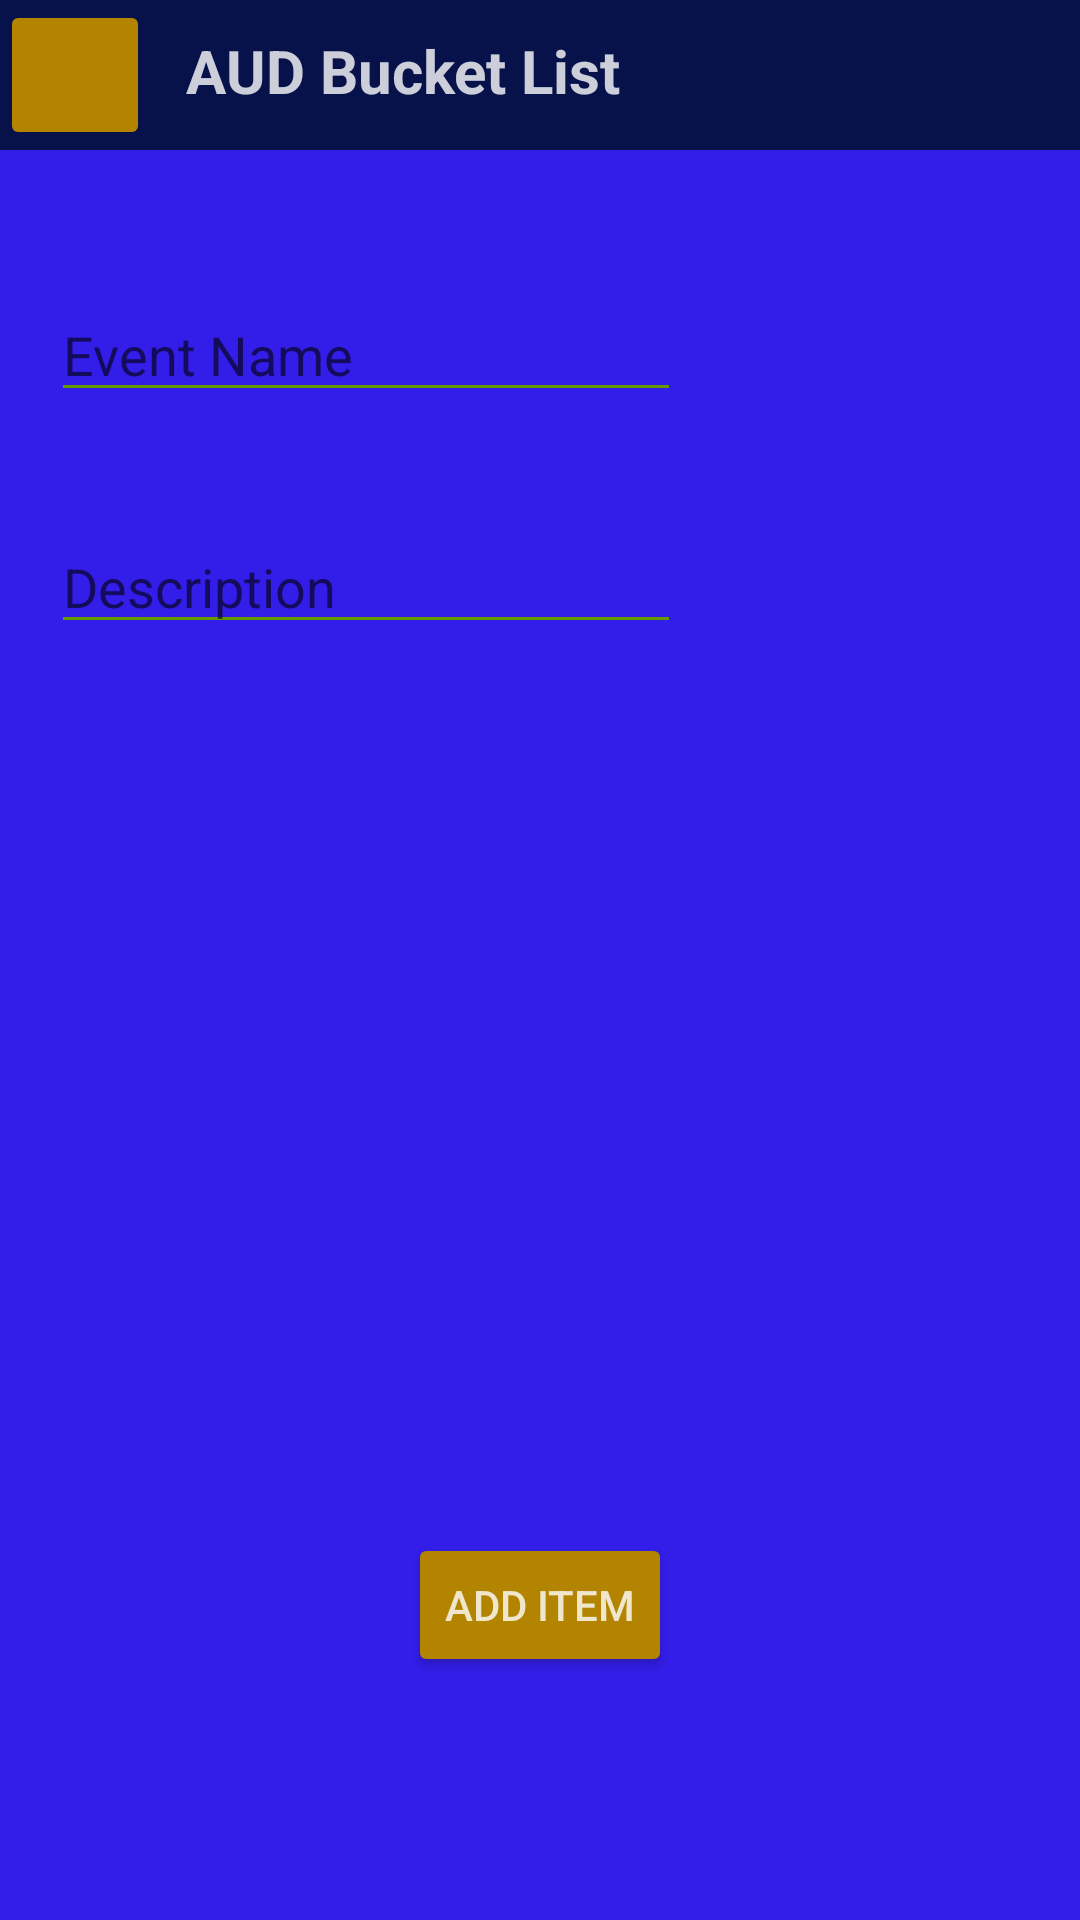

Android layout source for this screen:
<!-- AndroidManifest.xml: application theme AppTheme -->
<!-- res/layout/activity_add_item.xml -->
<?xml version="1.0" encoding="utf-8"?>
<android.support.constraint.ConstraintLayout
    xmlns:android="http://schemas.android.com/apk/res/android"
    xmlns:app="http://schemas.android.com/apk/res-auto"
    xmlns:tools="http://schemas.android.com/tools"
    android:layout_width="match_parent"
    android:layout_height="match_parent"
    tools:context="com.example.akhmet.audbucketlist.AddItem">

    <RelativeLayout
        android:layout_width="0dp"
        android:layout_height="0dp"
        app:layout_constraintBottom_toBottomOf="parent"
        app:layout_constraintEnd_toEndOf="parent"
        app:layout_constraintStart_toStartOf="parent"
        app:layout_constraintTop_toTopOf="parent">

        <android.support.v7.widget.Toolbar
            android:id="@+id/toolbar"
            android:layout_width="match_parent"
            android:layout_height="50dp"
            android:layout_alignParentLeft="true"
            android:layout_alignParentStart="true"
            android:layout_alignParentTop="true"
            android:background="?attr/colorPrimary"
            android:minHeight="?attr/actionBarSize"
            android:theme="?attr/actionBarTheme"/>

        <TextView
            android:id="@+id/textView"
            android:layout_width="wrap_content"
            android:layout_height="wrap_content"
            android:layout_alignTop="@+id/btnCancel"
            android:layout_marginLeft="12dp"
            android:layout_marginStart="12dp"
            android:layout_marginTop="10dp"
            android:layout_toEndOf="@+id/btnCancel"
            android:layout_toRightOf="@+id/btnCancel"
            android:fontFamily="sans-serif"
            android:text="@string/app_name"
            android:textAlignment="viewStart"
            android:layout_gravity="start"
            android:textColor="@color/statusBarColor"
            android:textSize="20sp"
            android:textStyle="bold"/>

        <ImageButton
            android:id="@+id/btnCancel"
            android:layout_width="50dp"
            android:layout_height="50dp"
            android:layout_alignBottom="@+id/toolbar"
            android:layout_alignParentLeft="true"
            android:layout_alignParentStart="true"
            android:src="@drawable/back"/>

        <EditText
            android:id="@+id/txtNewEvent"
            android:layout_width="wrap_content"
            android:layout_height="wrap_content"
            android:layout_alignParentLeft="true"
            android:layout_alignParentStart="true"
            android:layout_below="@+id/toolbar"
            android:layout_marginLeft="17dp"
            android:layout_marginStart="17dp"
            android:layout_marginTop="46dp"
            android:ems="10"
            android:hint="Event Name"
            android:inputType="textPersonName"
            android:singleLine="false"/>

        <EditText
            android:id="@+id/txtNewDescription"
            android:layout_width="wrap_content"
            android:layout_height="wrap_content"
            android:layout_alignLeft="@+id/txtNewEvent"
            android:layout_alignStart="@+id/txtNewEvent"
            android:layout_below="@+id/txtNewEvent"
            android:layout_marginTop="36dp"
            android:ems="10"
            android:hint="Description"
            android:inputType="textPersonName"/>

        <Button
            android:id="@+id/btnAddItem"
            android:layout_width="wrap_content"
            android:layout_height="wrap_content"
            android:layout_alignParentBottom="true"
            android:layout_centerHorizontal="true"
            android:layout_marginBottom="81dp"
            android:text="Add Item"/>

    </RelativeLayout>
</android.support.constraint.ConstraintLayout>
<!-- resources referenced by this layout -->
<resources>
  <color name="statusBarColor">#cbffffff</color>
  <string name="app_name">AUD Bucket List</string>
  <style name="AppTheme" parent="Theme.AppCompat.Light.DarkActionBar">
          
          <item name="colorPrimary">@color/colorPrimary</item>
          <item name="colorPrimaryDark">@color/colorPrimaryDark</item>
          <item name="colorAccent">@color/colorAccent</item>
          <item name="android:textColorPrimary">@color/statusBarColor</item>
          <item name="android:textColorSecondaryInverse">@android:color/darker_gray</item>
          <item name="android:textColorSecondary">@android:color/holo_green_dark</item>
          <item name="android:colorBackground">@color/background_material_light</item>
      </style>
  <color name="colorPrimary">#08124a</color>
  <color name="colorPrimaryDark">#303F9F</color>
  <color name="colorAccent">#ffcc2c</color>
  <color name="background_material_light">#331de8</color>
</resources>
